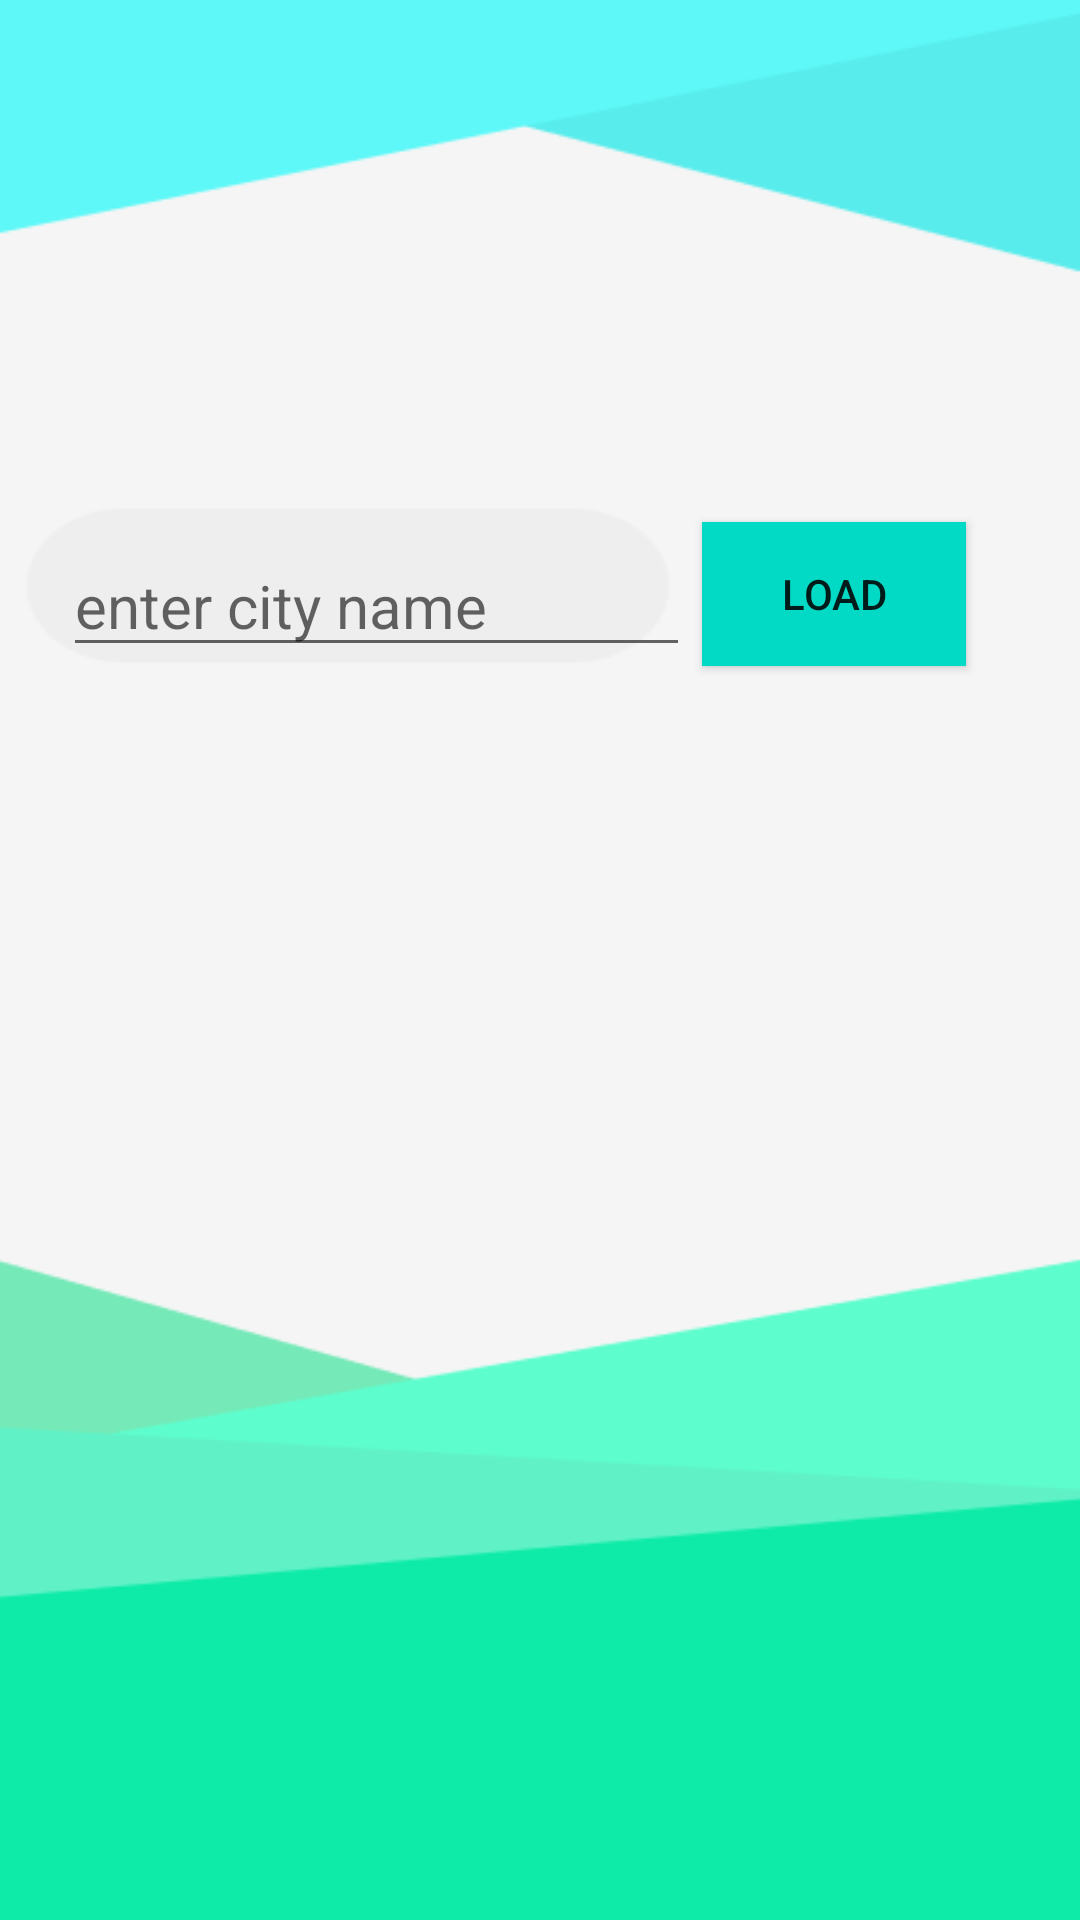

The Android layout XML behind this screen, and the referenced resources:
<!-- AndroidManifest.xml: application theme Theme.Weatht -->
<!-- res/layout/activity_main.xml -->
<?xml version="1.0" encoding="utf-8"?>
<androidx.constraintlayout.widget.ConstraintLayout xmlns:android="http://schemas.android.com/apk/res/android"
    xmlns:app="http://schemas.android.com/apk/res-auto"
    xmlns:tools="http://schemas.android.com/tools"
    android:layout_width="match_parent"
    android:layout_height="match_parent"
    tools:context=".MainActivity"
    android:background="@drawable/hjuop">


    <Button
        android:id="@+id/button"
        android:layout_width="wrap_content"
        android:layout_height="wrap_content"
        android:background="@color/teal_200"
        android:onClick="get"
        android:text="LOAD"
        app:layout_constraintBottom_toBottomOf="parent"
        app:layout_constraintEnd_toEndOf="parent"
        app:layout_constraintHorizontal_bias="0.86"
        app:layout_constraintStart_toStartOf="parent"
        app:layout_constraintTop_toTopOf="parent"
        app:layout_constraintVertical_bias="0.294" />

    <EditText
        android:id="@+id/editTextTextPersonName2"
        android:layout_width="209dp"
        android:layout_height="44dp"
        android:ems="10"
        android:hint="enter city name"
        android:inputType="textPersonName"
        android:textSize="20sp"
        app:layout_constraintBottom_toBottomOf="parent"
        app:layout_constraintEnd_toEndOf="parent"
        app:layout_constraintHorizontal_bias="0.138"
        app:layout_constraintStart_toStartOf="parent"
        app:layout_constraintTop_toTopOf="parent"
        app:layout_constraintVertical_bias="0.299" />

    <TextView
        android:id="@+id/textviewheader"
        android:layout_width="wrap_content"
        android:layout_height="wrap_content"
        android:textColor="#000000"
        android:textSize="24sp"
        android:textStyle="bold"
        app:layout_constraintBottom_toBottomOf="parent"
        app:layout_constraintEnd_toEndOf="parent"
        app:layout_constraintHorizontal_bias="0.498"
        app:layout_constraintStart_toStartOf="parent"
        app:layout_constraintTop_toTopOf="parent"
        app:layout_constraintVertical_bias="0.517" />


</androidx.constraintlayout.widget.ConstraintLayout>
<!-- resources referenced by this layout -->
<resources>
  <color name="teal_200">#FF03DAC5</color>
  <!-- drawable hjuop: png bitmap (drawable, 5810 bytes) -->
  <style name="Theme.Weatht" parent="Theme.AppCompat.DayNight.DarkActionBar">
          
          <item name="colorPrimary">@color/purple_500</item>
          <item name="colorPrimaryVariant">@color/purple_700</item>
          <item name="colorOnPrimary">@color/white</item>
          
          <item name="colorSecondary">@color/teal_200</item>
          <item name="colorSecondaryVariant">@color/teal_700</item>
          <item name="colorOnSecondary">@color/black</item>
          
          <item name="android:statusBarColor">?attr/colorPrimaryVariant</item>
          
      </style>
  <color name="purple_500">#FF6200EE</color>
  <color name="purple_700">#FF3700B3</color>
  <color name="white">#FFFFFFFF</color>
  <color name="teal_700">#FF018786</color>
  <color name="black">#FF000000</color>
</resources>
